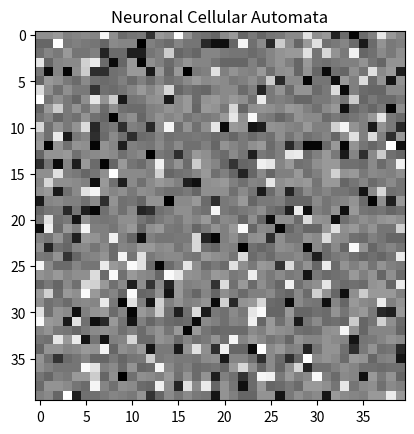
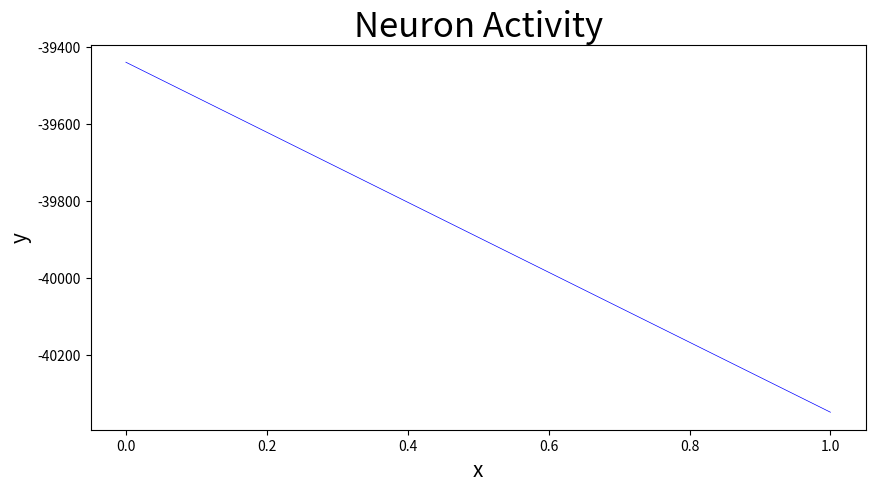

Generate these figures, in order, with matplotlib: (Note: this script raises an exception after producing the figures.)
import numpy as np
from matplotlib import pyplot as plt
from random import choice, randint
from typing import List
from  matplotlib.animation import FuncAnimation
from scipy import signal
from functools import partial

class Neuron:
    '''
    Class for defining the attributes and functions specific to the neuron.
    '''

    def __init__(self, po:List[float]=None, ap:int=None, cell_type:str=None, neighbors:List=None, loc=None) -> None:
        '''
        Init dunder method for initializing the neuron.

        * **po** List[float]: the phase output we can provide back into the Neuron for the next generation.
        * **ap** int: the action potential. Can feed back into the next gen if we want to.
        * **cell_type** str: Excited ('E') or Inhibitory ('I).
        * **neighbors** List[Neuron]: references to the neighbor neurons we may feed to this instance for next generation neuron.

        **returns** None: just initializes the lattice
        '''
        self.loc = loc if loc != None else None
        self.phase_output : List[int]= po if po != None else [-randint(20,30), -randint(20,30), -randint(0,10), -randint(40,50),  -randint(20,30)]
        for _ in range (6): self.phase_output.append( self.phase_output[-1] ) 
        self.AP : int = ap if ap != None else randint(0,10)
        self.state : float = self.phase_output[self.AP]
        self.type : str ['E' | 'I'] = cell_type if cell_type != None else 'E'
        self.neighbors : List[Neuron] = neighbors

class Neuronal_Lattice:

    def __init__(self, lattice_size:int, T_rest:float=5, T_rel:float=10, N_min:int=16, N_max:int=60, 
                 a:float=0.6, percent_inhibit:float=0.2, neighbors:str ='far'):
        '''
        Initialize our Cellular Automata consisting of `Neurons`.

        * **lattice_size** int: the length and width of our square lattice
        * **T_rest** float: *(negative)*, the resting threshold required to activate the neuron
        * **T_rel** float: *(negative)*, the relative threshold required to return a neuron to a firing state while in refactory phase.
        * **N_min** int: the minimum number of neighbor neurons a cell may have.
        * **N_max** int: the maximum number of neighbor neurons a cell may have.
        * **a** float: the Hyperpolarization coefficient.
        * **percent_inhibit** float: the percentage of inhibitory neurons in the lattice.
        * **neighbors** str: close or far neighbors
        '''
        self.size :int = lattice_size
        self.T_rest: float = T_rest
        self.T_rel : float= T_rel
        self.N_min : int = N_min
        self.N_max : int = N_max
        self.a : float = a
        self.perc_i : float = percent_inhibit
        self.init_lattice(lattice_size, neighbors)
        self.time_series: List[float] = []

        self.lattice_wide = lambda f: [[f(cell) for cell in row] for row in self.lattice]

    def init_lattice(self, size:int, neighbors:str='far'):
        '''
        Generate the lattice on which our CA will operate.
        * **size** int: the length and width of our square lattice.
        * **neighbors** str: close or far neighbors
        '''
        if size**2 < self.N_max: 
            raise ValueError('Total # of cells in lattice must be larger than N_Max')
        
        self.lattice = [[ Neuron(loc = (x,y)) for x in range(size)] for y in range(size)]
        cells = sum(self.lattice, [])

        for cell in cells:
            if neighbors == 'far':
                self.assign_neighbors_far(cell)
            else: 
                self.assign_neighbors_close(cell)
        num_inhibit = int(self.perc_i*(size**2))

        for inhibitory in np.random.choice(cells, num_inhibit):
            inhibitory.type = 'I'
        return self.lattice

    def assign_neighbors_close(self, cell:Neuron) -> None:
        '''
        In the event you would like to see this not work as intended
        '''
        directions = [(-1,-1),(-1,0),(-1,1),(0,-1),(0,1),(1,-1),(1,0),(1,1)]
        in_range = lambda x, y:  x>=0 and x <=self.size-1 and y >= 0 and y <=self.size-1
        valid = list(filter(lambda v: in_range(v[0], v[1]), [np.array(cell.loc) + np.array(d) for d in directions]))
        cell.neighbors = [self.lattice[v[1]][v[0]] for v in valid]

    def assign_neighbors_far(self, cell:Neuron) -> None:
        '''
        Set each cell's neighbors to be a random distribution with 
        N_min < #_neighbors < N_max .

        * **cell** Neuron: The cell we are setting the neighbors for
        '''

        N = randint(self.N_min, self.N_max)
        neighbors = []
        while len(neighbors) <= N:
            rand_row = choice(self.lattice)
            rand_cell = choice(rand_row)
            if rand_cell not in neighbors and rand_cell != cell:
                neighbors.append(rand_cell)
        cell.neighbors = neighbors
    

    def update_lattice(self) -> None:
        '''
        Iterate over all cells and calculate their next states based on their neighbors.
        ''' 
        next_lattice = self.lattice_wide(self.next_state)
        self.lattice = next_lattice

    def next_state(self, cell:Neuron) -> None:
        '''
        Calculate next state for a neuron given the cell and it's neighbors.

        * **cell** Neuron: the cell for which we are calculating the next state.
        '''
        n_cell = Neuron(ap=cell.AP, cell_type=cell.type, neighbors=cell.neighbors)
        

        if cell.AP in (1,2,3,4):
            n_cell.AP = cell.AP+1
        else:
            n_cell.AP = self.transition(cell.AP, cell.neighbors, self.a)
        
        n_cell.state = n_cell.phase_output[n_cell.AP]
        return n_cell
        
    def states(self) -> None:
        '''
        Just a helper method to SEE what's going on in the cells.
        '''
        state_view = [[cell.state for cell in row] for row in self.lattice]
        return state_view

    def add_y(self, t):
        cells = sum(self.lattice, [])
        y = sum([cell.state  for cell in cells])

        self.time_series.append(y)


    def transition(self, AP:int, n:List, a:float):
        '''
        Helper method checking the 'rules' as stated in the paper.

        * **AP** int: the current action potential for the cell.
        * **n** List[Neuron]: references to this cell's neighbors.
        * **Tr** float: The threshold to overcome in order to become firing.
                Will refer to either T_rest (if resting) or T_rel (if refactory)
        * **a** float: the Hyper Coefficient.
        '''
       
        mode = 'rest' if AP==0 else 'ref'

        if self.exceed_tr(n, mode, a):
            if mode == 'rest':
                return 1
            elif mode == 'ref':
                return 0 if AP == 10 else AP+1
        else:
            return AP
        
    def exceed_tr(self, neighbors:List, mode:str, a:float)-> bool:
        '''
        The bulk of the 'rules' outlined in the paper.
        '''
        tr = self.T_rel if mode =='rel' else self.T_rest
        n_ex = sum([1 for c in neighbors if c.type == 'E' and c.AP in (1, 2, 3, 4)])
        n_in = sum([1 for c in neighbors if c.type == 'I' and c.AP in (1, 2, 3, 4)])
        n_hyp = sum([1 for c in neighbors if c.AP == 5])
        return (n_ex - n_in - a*n_hyp) >= tr


#%% Entry Point
if __name__ == '__main__':
    SIZE = 40
    
    #Base Case
    NL = Neuronal_Lattice(SIZE, a = -2)

    
    ITERATIONS = 750

    fig , ax = plt.subplots()
    init_states = NL.states()
    img = ax.imshow(init_states, cmap='gray', interpolation='antialiased')
    
    def update(t):
        NL.update_lattice()
        mat = NL.states()
        img.set_array(mat)

        NL.add_y(t)
        return [img]
    
    animation = FuncAnimation(fig, update, frames=ITERATIONS, repeat=False, interval=150, blit=True, save_count=300)
    plt.title("Neuronal Cellular Automata")
    
    plt.show()

    fig_xy  = plt.figure(figsize=(10,5))
    ax_xy = fig_xy.add_subplot(111)
    ax_xy.get_autoscalex_on()
    ax_xy.get_autoscaley_on()
    ax_xy.set_xlabel('x', fontsize=15)
    ax_xy.set_ylabel('y', fontsize=15)
    ax_xy.set_title(f'Neuron Activity', fontsize=25)
    ax_xy.plot(NL.time_series, 'b-', lw=0.5)
    plt.show()

    #pprint(NL.time_series)
    f, Pxx_den = signal.welch(NL.time_series, window='hann',fs=60)
   

    #f, Pxx_den = signal.periodogram(NL.time_series,fs=60 )
    
    plt.semilogy(f, Pxx_den)
    
    plt.xlabel('frequency [Hz]')
    plt.ylabel('Power Spectrum Density (PSD)')
    plt.show()
